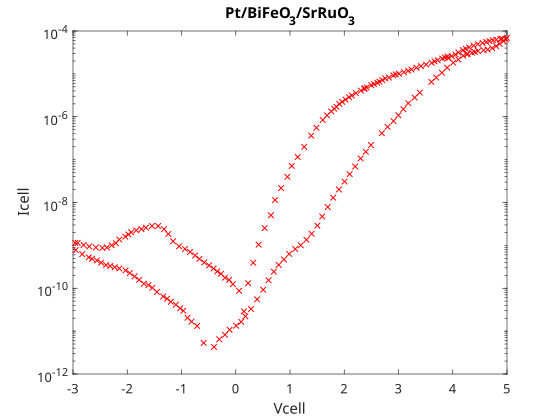

Data behind this chart, as committed beside it:
-0.40047, 4.278e-12
-0.3033, 6.4472e-12
-0.1989, 8.2335e-12
-0.1134, 1.0745e-11
0.008422, 1.338e-11
0.09976, 1.6483e-11
0.1781, 2.2139e-11
0.1506, 2.8898e-11
0.2825, 3.2888e-11
0.3927, 5.5016e-11
0.5058, 9.2364e-11
0.6045, 1.5365e-10
0.7017, 2.4352e-10
0.7916, 3.5023e-10
0.8873, 4.687e-10
0.9845, 6.3178e-10
1.096, 8.2146e-10
1.198, 1.0047e-09
1.303, 1.3543e-09
1.398, 1.8653e-09
1.505, 2.8932e-09
1.593, 4.7197e-09
1.695, 7.8387e-09
1.796, 1.2972e-08
1.901, 2.0121e-08
2.005, 3.0762e-08
2.1, 4.5863e-08
2.203, 6.9117e-08
2.301, 1.0644e-07
2.397, 1.5252e-07
2.493, 2.1856e-07
2.693, 4.1315e-07
2.799, 5.8147e-07
2.907, 7.9228e-07
2.997, 1.0834e-06
3.09, 1.4977e-06
3.18, 2.0703e-06
3.297, 2.8006e-06
3.392, 3.6547e-06
3.606, 6.4982e-06
3.695, 8.2098e-06
3.8, 1.0636e-05
3.896, 1.3981e-05
4.009, 1.8244e-05
4.102, 2.1681e-05
4.194, 2.6518e-05
4.257, 2.87e-05
4.273, 2.922e-05
4.354, 3.1171e-05
4.407, 3.2194e-05
4.466, 3.4099e-05
4.569, 3.5725e-05
4.643, 3.6896e-05
4.727, 3.9931e-05
4.799, 4.4478e-05
4.865, 5.0262e-05
4.934, 5.8457e-05
4.979, 6.4187e-05
4.998, 6.8976e-05
4.91, 6.5833e-05
4.881, 6.5365e-05
... 127 more rows
